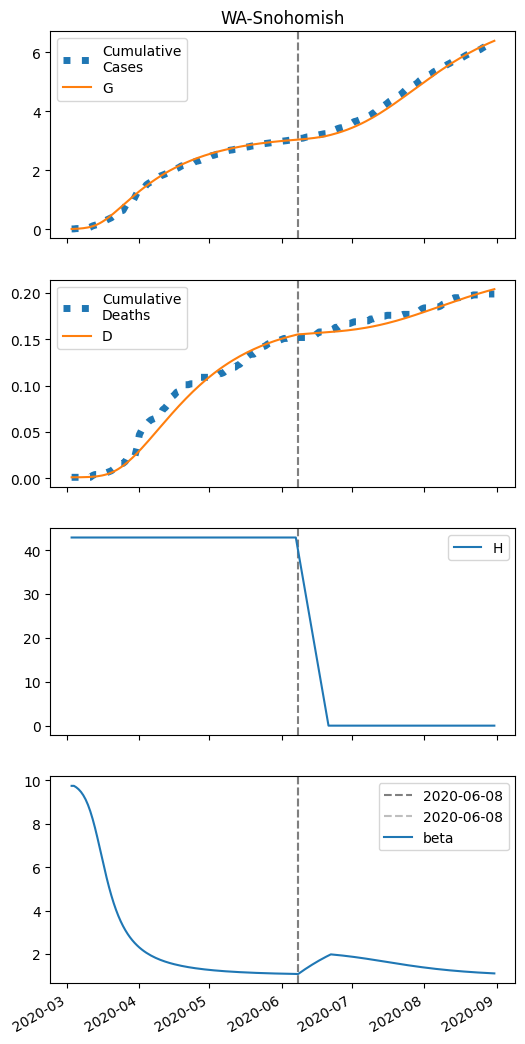

Values plotted in this chart, from the file beside it:
series, 2020-03-03, 2020-03-04, 2020-03-05, 2020-03-06, 2020-03-07, 2020-03-08, 2020-03-09, 2020-03-10, 2020-03-11, 2020-03-12, 2020-03-13, 2020-03-14, 2020-03-15, 2020-03-16, 2020-03-17, 2020-03-18, 2020-03-19, 2020-03-20, 2020-03-21, 2020-03-22, 2020-03-23, 2020-03-24, 2020-03-25
S, 37015, 37013, 37009, 37004, 36998, 36990, 36979, 36964, 36946, 36923, 36895, 36862, 36822, 36778, 36727, 36673, 36614, 36551, 36486, 36419, 36350, 36281, 36211
I, 6.0, 8.154, 11.05, 14.94, 20.12, 26.94, 35.84, 47.28, 61.73, 79.61, 101.2, 126.6, 155.7, 188.1, 223.2, 260.3, 298.5, 337.1, 375.3, 412.4, 448.1, 481.7, 513.1
IH, 0.0, 0.24, 0.4318, 0.6323, 0.8761, 1.19, 1.602, 2.139, 2.833, 3.716, 4.82, 6.17, 7.781, 9.653, 11.77, 14.11, 16.62, 19.26, 21.96, 24.68, 27.36, 29.97, 32.46
IN, 0.24, 0.4726, 0.784, 1.202, 1.762, 2.512, 3.512, 4.837, 6.578, 8.843, 11.75, 15.44, 20.02, 25.63, 32.36, 40.28, 49.44, 59.85, 71.47, 84.27, 98.15, 113, 128.8
D, 1.0, 1.0, 1.014, 1.04, 1.078, 1.13, 1.202, 1.297, 1.425, 1.595, 1.817, 2.105, 2.474, 2.94, 3.517, 4.221, 5.065, 6.059, 7.211, 8.524, 10, 11.64, 13.43
R, 0.0, 0.007446, 0.1421, 0.3823, 0.7357, 1.228, 1.901, 2.811, 4.031, 5.651, 7.783, 10.56, 14.12, 18.63, 24.25, 31.14, 39.45, 49.29, 60.78, 73.98, 88.93, 105.7, 124.1
G, 6.0, 8.634, 12.19, 16.96, 23.33, 31.76, 42.82, 57.13, 75.36, 98.17, 126.1, 159.6, 198.9, 243.7, 293.9, 348.8, 407.8, 470.3, 535.5, 602.7, 671.3, 740.8, 810.6
H, 42894, 42894, 42894, 42894, 42894, 42894, 42894, 42894, 42894, 42894, 42894, 42894, 42894, 42894, 42894, 42894, 42894, 42894, 42894, 42894, 42894, 42894, 42894
beta, 9.748, 9.748, 9.68, 9.589, 9.47, 9.316, 9.12, 8.874, 8.575, 8.223, 7.82, 7.378, 6.909, 6.431, 5.959, 5.508, 5.086, 4.699, 4.348, 4.035, 3.755, 3.507, 3.288
